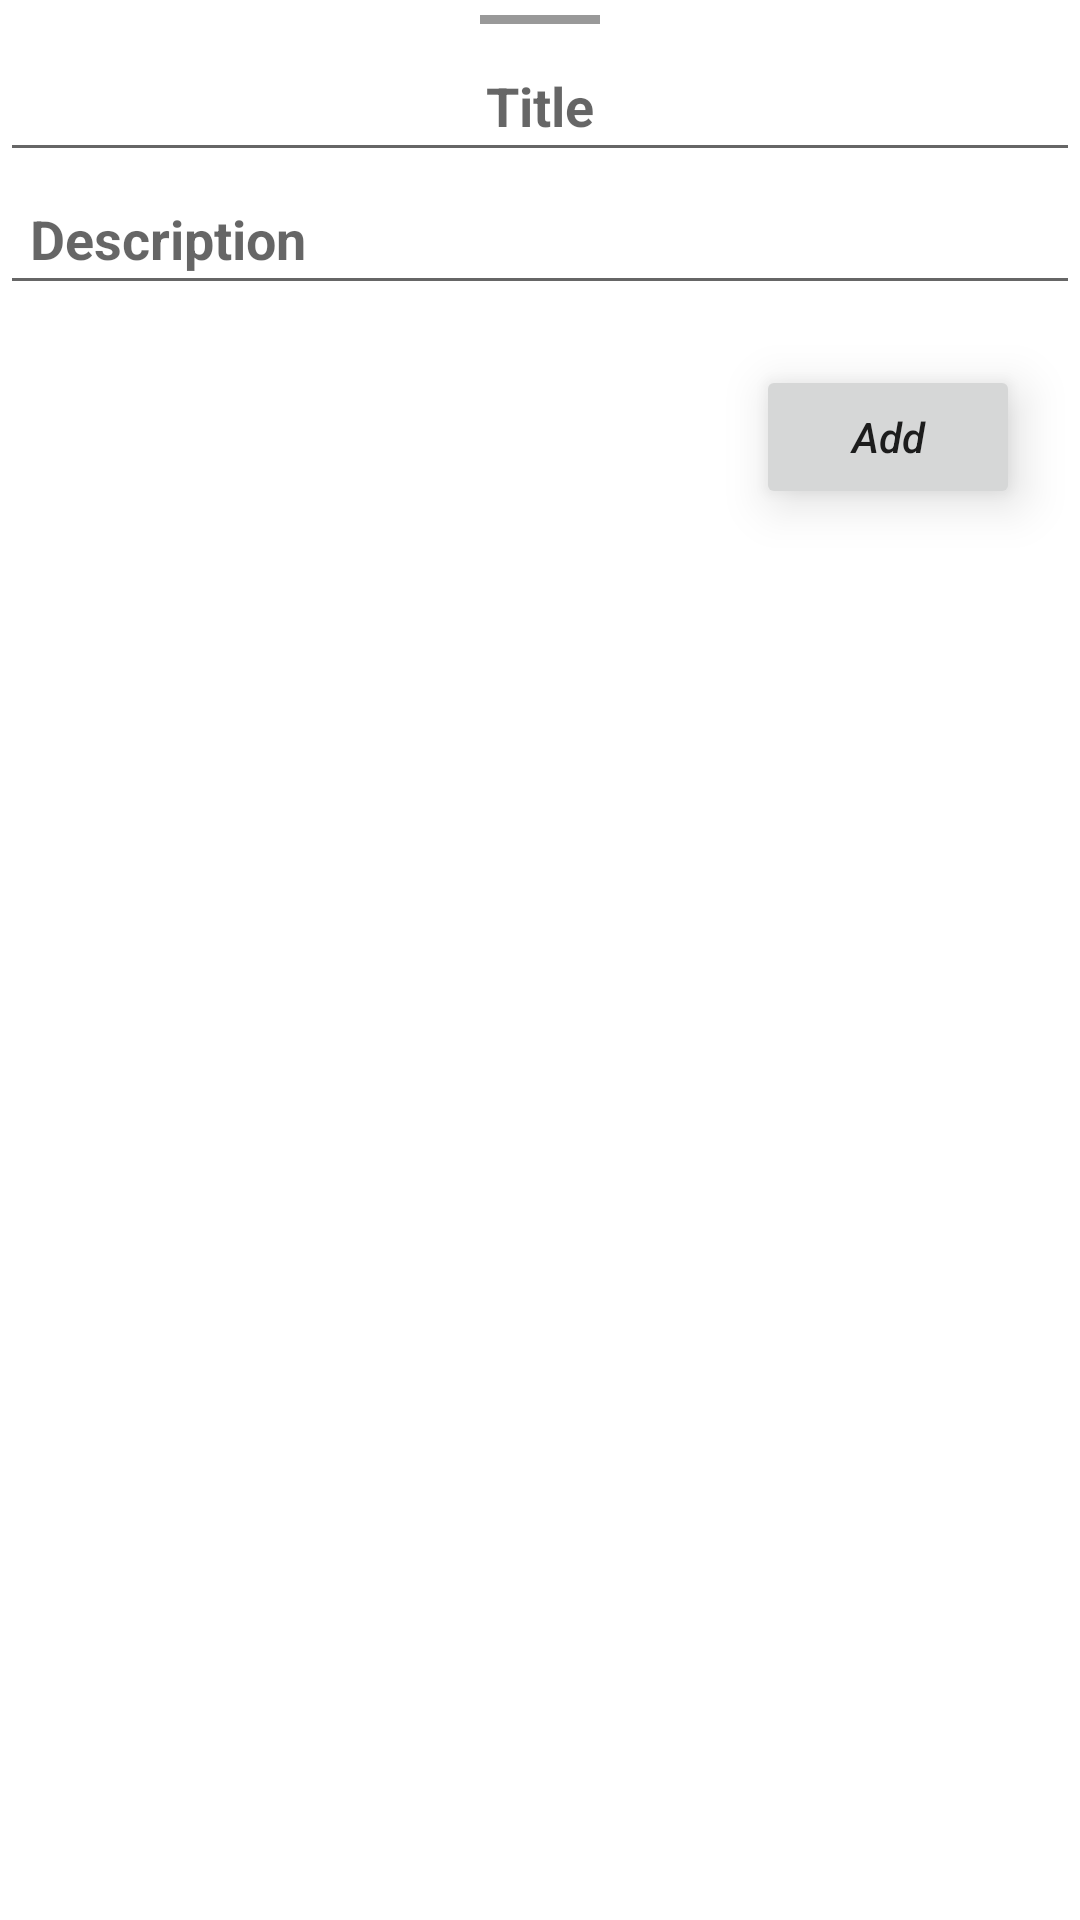

Here is an Android app screen rendered from its layout file. Give the layout XML and the strings, colors and styles it references.
<!-- AndroidManifest.xml: application theme Theme.KanbanBoard -->
<!-- res/layout/bottom_sheet_create_new_task.xml -->
<?xml version="1.0" encoding="utf-8"?>
<LinearLayout xmlns:android="http://schemas.android.com/apk/res/android"
    android:layout_width="match_parent"
    android:layout_height="match_parent"
    android:orientation="vertical">

    <View
        android:layout_width="40dp"
        android:layout_height="3dp"
        android:layout_gravity="center"
        android:layout_margin="5dp"
        android:background="#999999"/>

    <com.google.android.material.textfield.TextInputEditText
        android:id="@+id/task_title"
        android:layout_width="match_parent"
        android:layout_height="wrap_content"
        android:padding="10dp"
        android:hint="Title"
        android:textStyle="bold"
        android:textColor="@color/black"
        android:textSize="18sp"
        android:gravity="center"
        android:inputType="text" />

    <com.google.android.material.textfield.TextInputEditText
        android:id="@+id/task_description"
        android:layout_width="match_parent"
        android:layout_height="wrap_content"
        android:padding="10dp"
        android:hint="Description"
        android:textStyle="bold"
        android:textSize="18sp"
        android:inputType="text"/>

    <Button
        android:id="@+id/task_btn"
        android:layout_width="wrap_content"
        android:layout_height="wrap_content"
        android:elevation="6dp"
        android:stateListAnimator="@null"
        android:translationZ="4dp"
        android:layout_gravity="end"
        android:layout_margin="20dp"
        android:textStyle="italic"
        android:text="Add"
        android:textAllCaps="false"/>
</LinearLayout>
<!-- resources referenced by this layout -->
<resources>
  <color name="black">#FF000000</color>
  <style name="Theme.KanbanBoard" parent="Theme.MaterialComponents.DayNight.DarkActionBar">
          
          <item name="colorPrimary">@color/purple_500</item>
          <item name="colorPrimaryVariant">@color/purple_700</item>
          <item name="colorOnPrimary">@color/white</item>
          
          <item name="colorSecondary">@color/teal_200</item>
          <item name="colorSecondaryVariant">@color/teal_700</item>
          <item name="colorOnSecondary">@color/black</item>
          <item name="windowActionBar">false</item>
          <item name="windowNoTitle">true</item>
          
          <item name="android:statusBarColor">?attr/colorPrimaryVariant</item>
          
      </style>
  <color name="purple_500">#3f51b5</color>
  <color name="purple_700">#303f9f</color>
  <color name="white">#FFFFFFFF</color>
  <color name="teal_200">#9fa8da</color>
  <color name="teal_700">#283593</color>
</resources>
